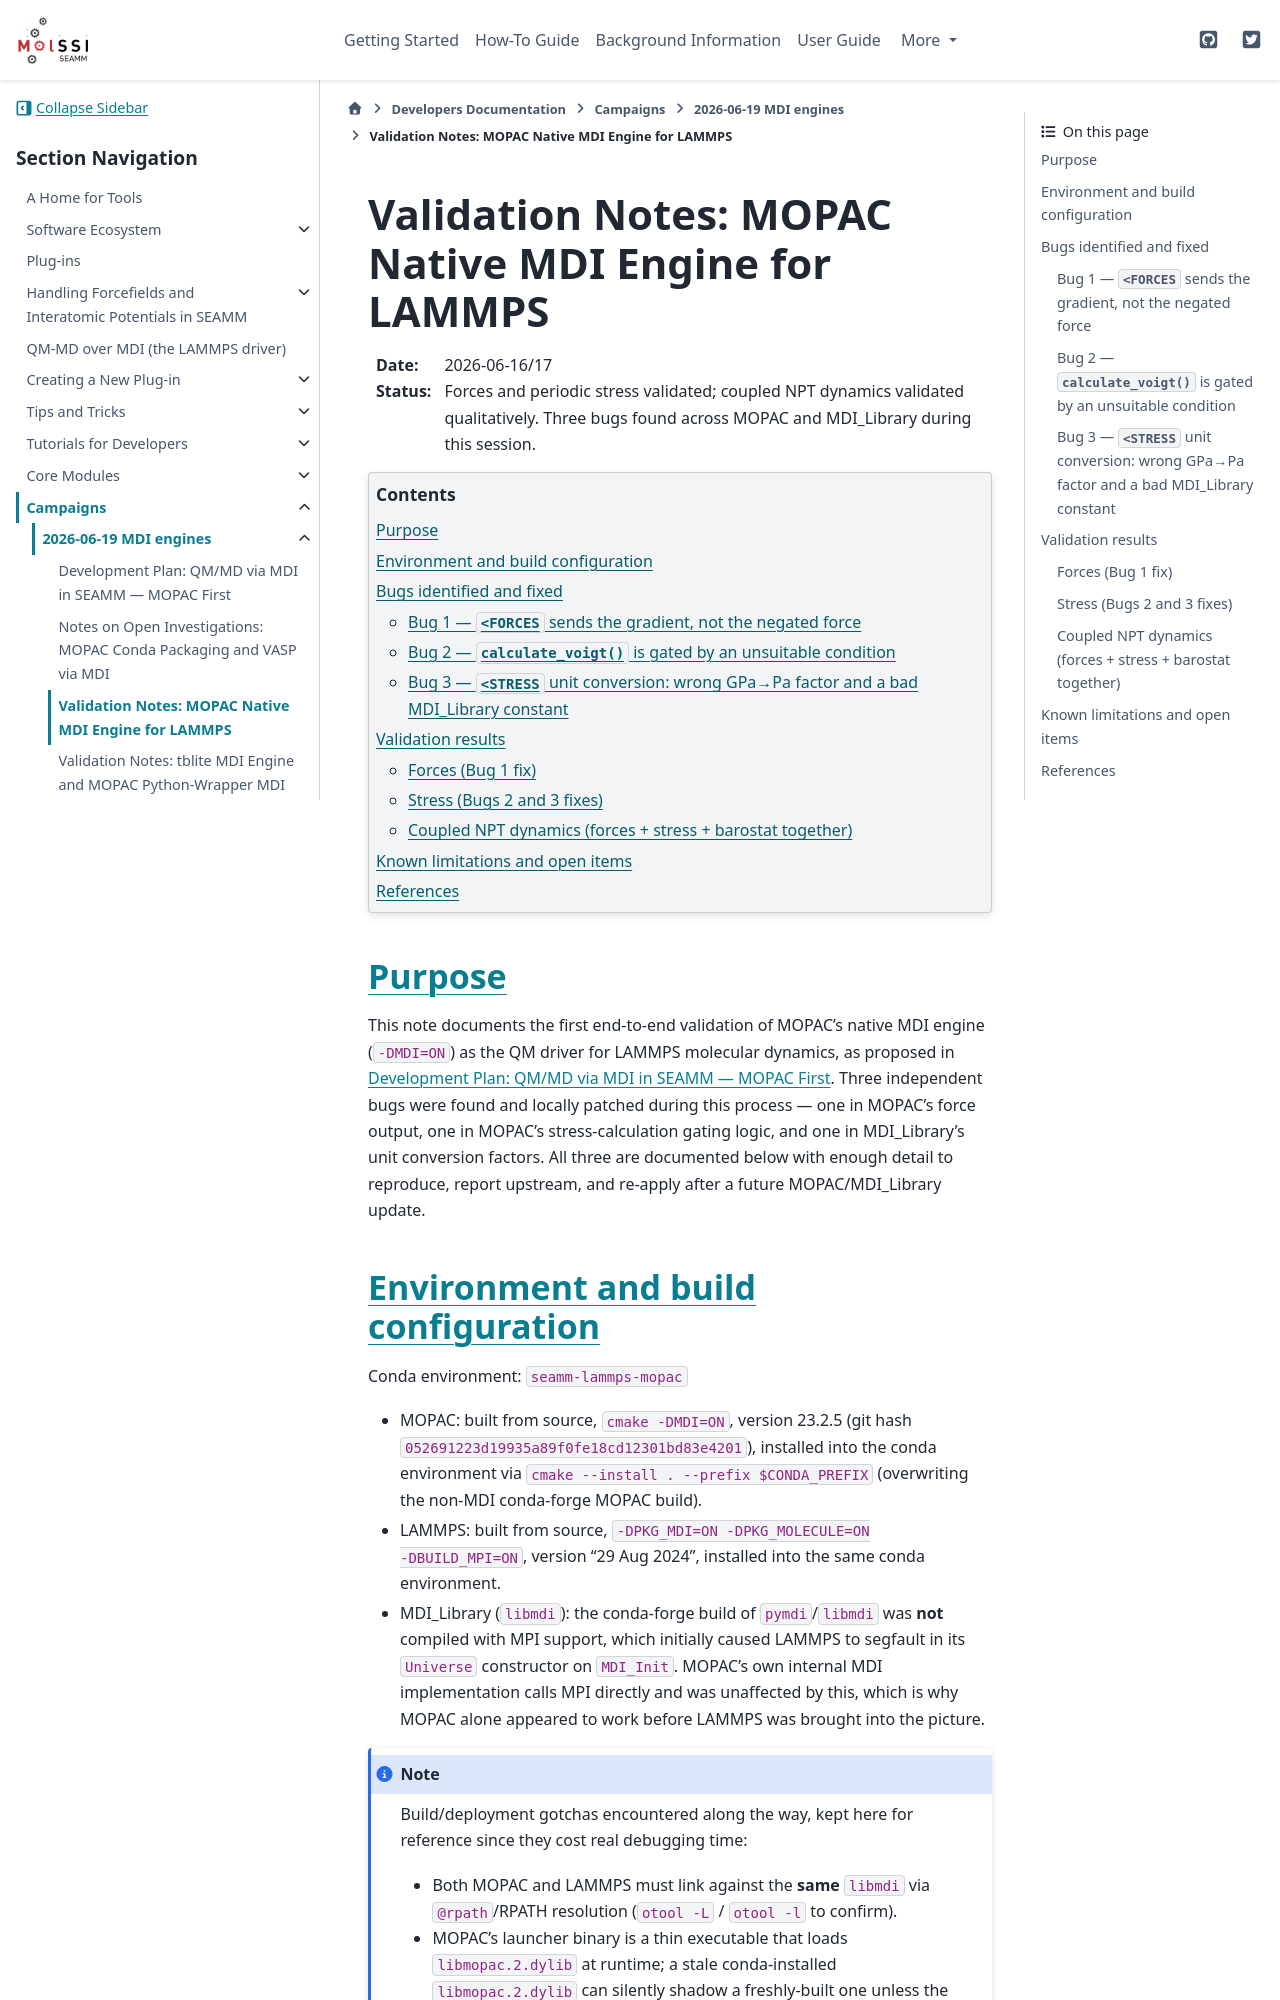

repository: molssi-seamm/molssi-seamm.github.io · page: developer_guide/campaigns/2026-06-19/NOTES_mopac_mdi_validation.html · generator: sphinx

.. _notes-mopac-mdi-validation:

=====================================================
Validation Notes: MOPAC Native MDI Engine for LAMMPS
=====================================================

:Date: 2026-06-16/17
:Status: Forces and periodic stress validated; coupled NPT dynamics validated
   qualitatively. Three bugs found across MOPAC and MDI_Library during this
   session.

.. contents:: Contents
   :depth: 3
   :local:


Purpose
=======

This note documents the first end-to-end validation of MOPAC's native MDI
engine (``-DMDI=ON``) as the QM driver for LAMMPS molecular dynamics, as
proposed in :ref:`plan-qm-mdi-lammps`.  Three independent bugs were found
and locally patched during this process — one in MOPAC's force output, one
in MOPAC's stress-calculation gating logic, and one in MDI_Library's unit
conversion factors. All three are documented below with enough detail to
reproduce, report upstream, and re-apply after a future MOPAC/MDI_Library
update.


Environment and build configuration
====================================

Conda environment: ``seamm-lammps-mopac``

* MOPAC: built from source, ``cmake -DMDI=ON``, version 23.2.5
  (git hash ``052691223d19935a89f0fe18cd12301bd83e4201``), installed into
  the conda environment via ``cmake --install . --prefix $CONDA_PREFIX``
  (overwriting the non-MDI conda-forge MOPAC build).
* LAMMPS: built from source, ``-DPKG_MDI=ON -DPKG_MOLECULE=ON
  -DBUILD_MPI=ON``, version "29 Aug 2024", installed into the same conda
  environment.
* MDI_Library (``libmdi``): the conda-forge build of ``pymdi``/``libmdi``
  was **not** compiled with MPI support, which initially caused LAMMPS to
  segfault in its ``Universe`` constructor on ``MDI_Init``. MOPAC's own
  internal MDI implementation calls MPI directly and was unaffected by
  this, which is why MOPAC alone appeared to work before LAMMPS was
  brought into the picture.

.. note::

   Build/deployment gotchas encountered along the way, kept here for
   reference since they cost real debugging time:

   * Both MOPAC and LAMMPS must link against the **same** ``libmdi`` via
     ``@rpath``/RPATH resolution (``otool -L`` / ``otool -l`` to confirm).
   * MOPAC's launcher binary is a thin executable that loads
     ``libmopac.2.dylib`` at runtime; a stale conda-installed
     ``libmopac.2.dylib`` can silently shadow a freshly-built one unless
     the new build is installed over it via ``cmake --install``.
   * ``mpirun --mca mpi_yield_when_idle 1`` avoids both processes
     spin-waiting at 100% CPU between MDI exchanges.
   * ``comm_modify cutoff 2.0`` and ``fix_modify <fix_id> virial yes`` (in
     addition to the ``virial yes`` keyword on the ``fix mdi/qm`` line
     itself) are both required for the QM stress contribution to reach
     LAMMPS's global pressure/thermo output — ``virial yes`` only
     controls whether ``<STRESS`` is requested over MDI at all.


Bugs identified and fixed
==========================
